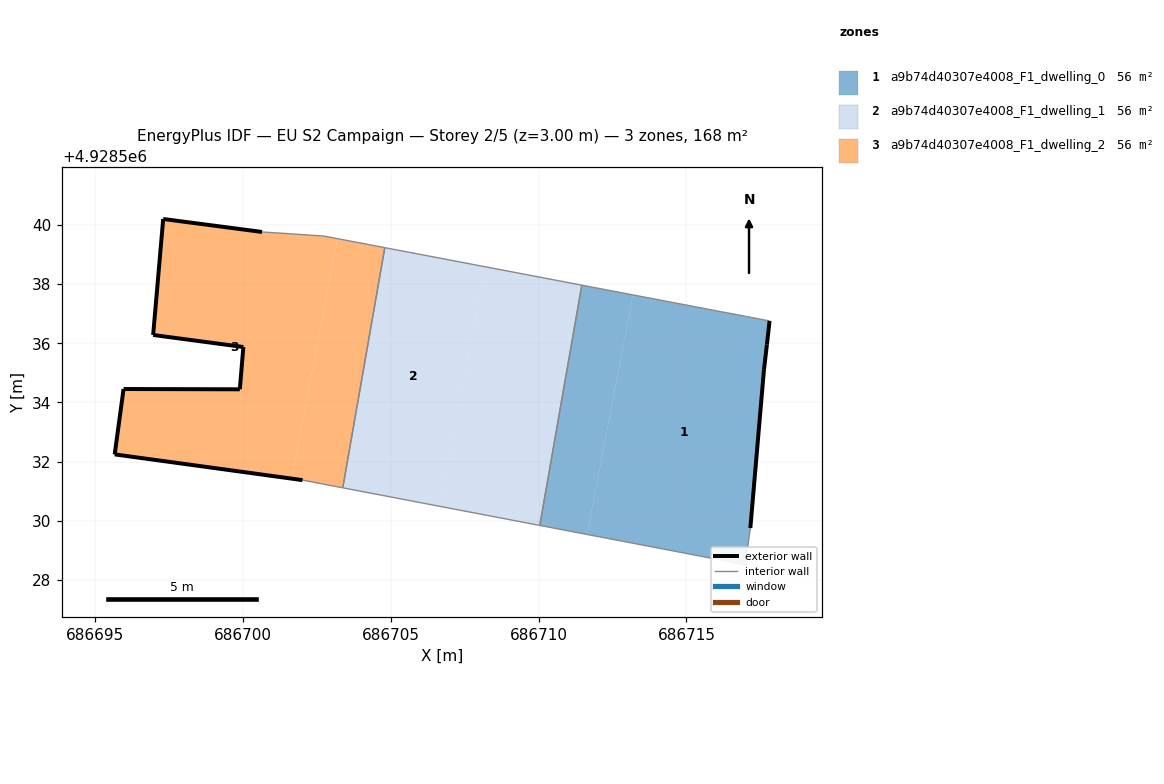
=== STOREY PLAN SPEC (per zone: floor XY polygon, exterior-wall plan segments, windows/doors) ===
zone 1: a9b74d40307e4008_F1_dwelling_0  (55.9 m²)
  floor: (686711.64, 4928529.54) (686713.19, 4928537.64) (686711.46, 4928537.97) (686710.04, 4928529.84)
  floor: (686716.99, 4928528.52) (686717.16, 4928529.76) (686717.62, 4928535.11) (686717.72, 4928535.96) (686717.81, 4928536.76) (686713.19, 4928537.64) (686711.64, 4928529.54)
  exterior wall: (686717.62, 4928535.11) – (686717.16, 4928529.76)  [5.4 m]
  exterior wall: (686717.81, 4928536.76) – (686717.72, 4928535.96)  [0.8 m]
  exterior wall: (686717.72, 4928535.96) – (686717.62, 4928535.11)  [0.9 m]
  interior walls: 4
zone 2: a9b74d40307e4008_F1_dwelling_1  (55.9 m²)
  floor: (686710.04, 4928529.84) (686711.46, 4928537.97) (686708.19, 4928538.59) (686706.65, 4928530.49)
  floor: (686706.65, 4928530.49) (686708.19, 4928538.59) (686704.80, 4928539.24) (686703.38, 4928531.12)
  interior walls: 4
zone 3: a9b74d40307e4008_F1_dwelling_2  (55.9 m²)
  floor: (686701.65, 4928531.43) (686703.20, 4928539.54) (686702.75, 4928539.63) (686700.65, 4928539.77) (686697.31, 4928540.20) (686696.97, 4928536.28) (686700.02, 4928535.88) (686699.90, 4928534.45) (686695.97, 4928534.46) (686695.67, 4928532.25)
  floor: (686703.38, 4928531.12) (686704.80, 4928539.24) (686703.20, 4928539.54) (686701.65, 4928531.43) (686702.02, 4928531.38)
  exterior wall: (686699.90, 4928534.45) – (686700.02, 4928535.88)  [1.4 m]
  exterior wall: (686700.02, 4928535.88) – (686696.97, 4928536.28)  [3.1 m]
  exterior wall: (686696.97, 4928536.28) – (686697.31, 4928540.20)  [3.9 m]
  exterior wall: (686697.31, 4928540.20) – (686700.65, 4928539.77)  [3.4 m]
  exterior wall: (686702.02, 4928531.38) – (686695.67, 4928532.25)  [6.4 m]
  exterior wall: (686695.67, 4928532.25) – (686695.97, 4928534.46)  [2.2 m]
  exterior wall: (686695.97, 4928534.46) – (686699.90, 4928534.45)  [3.9 m]
  interior walls: 4

=== DERIVED (storey summary) ===
Building: EU S2 Campaign
Storey: 2 of 5  (floor level z = 3.00 m)
Storey gross floor area: 167.7 m²
Zones on this storey: 3
  - a9b74d40307e4008_F1_dwelling_0: floor 55.9 m²; exterior wall 7.0 m (21.1 m²); WWR 0.0%
  - a9b74d40307e4008_F1_dwelling_1: floor 55.9 m²
  - a9b74d40307e4008_F1_dwelling_2: floor 55.9 m²; exterior wall 24.4 m (73.2 m²); WWR 0.0%
Zone adjacency (shared interzone walls):
  - a9b74d40307e4008_F1_dwelling_0 ↔ a9b74d40307e4008_F1_dwelling_1
  - a9b74d40307e4008_F1_dwelling_1 ↔ a9b74d40307e4008_F1_dwelling_2